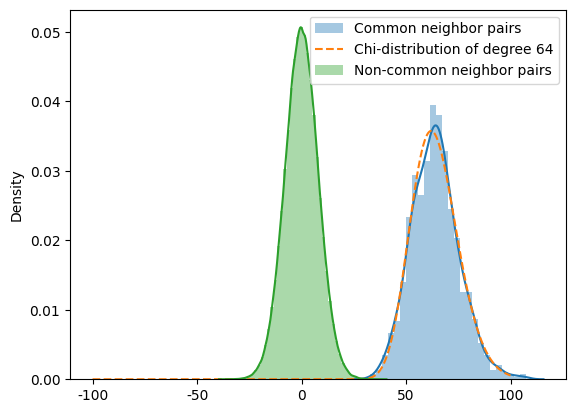

Write the Python code that produced this figure.
import numpy as np
import seaborn as sns
import matplotlib.pyplot as plt
from scipy.stats import chi2, norm

plt.rcParams["font.family"] = "Times New Roman"

mean = np.array([0 for _ in range(64)])
cov = np.diag([1 for _ in range(64)])

x = np.random.multivariate_normal(mean, cov, 1000)


x_chi = np.arange(-100, 100, 0.001)
chi_pdf = chi2.pdf(x_chi, df = 64)
dot_prod = np.matmul(x, x.transpose(1, 0))


bool_identity = np.identity(dot_prod.shape[0], dtype=bool)
bool_off_diagonal = np.invert(bool_identity)


diag_dot_prod = np.diag(dot_prod)
off_dot_prod = dot_prod[bool_off_diagonal]


sns.distplot(diag_dot_prod, label = 'Common neighbor pairs')
plt.plot(x_chi, chi_pdf, label = 'Chi-distribution of degree 64', linestyle = '--')

sns.distplot(off_dot_prod, label = 'Non-common neighbor pairs')
# plt.plot(norm_pdf, label = 'Normal-distribution', linestyle = '--')


plt.legend()
# plt.show()
plt.savefig('./diff_dot_prod.png', transparent = True, dpi = 100, bbox_inches = 'tight')
# plt.close()


